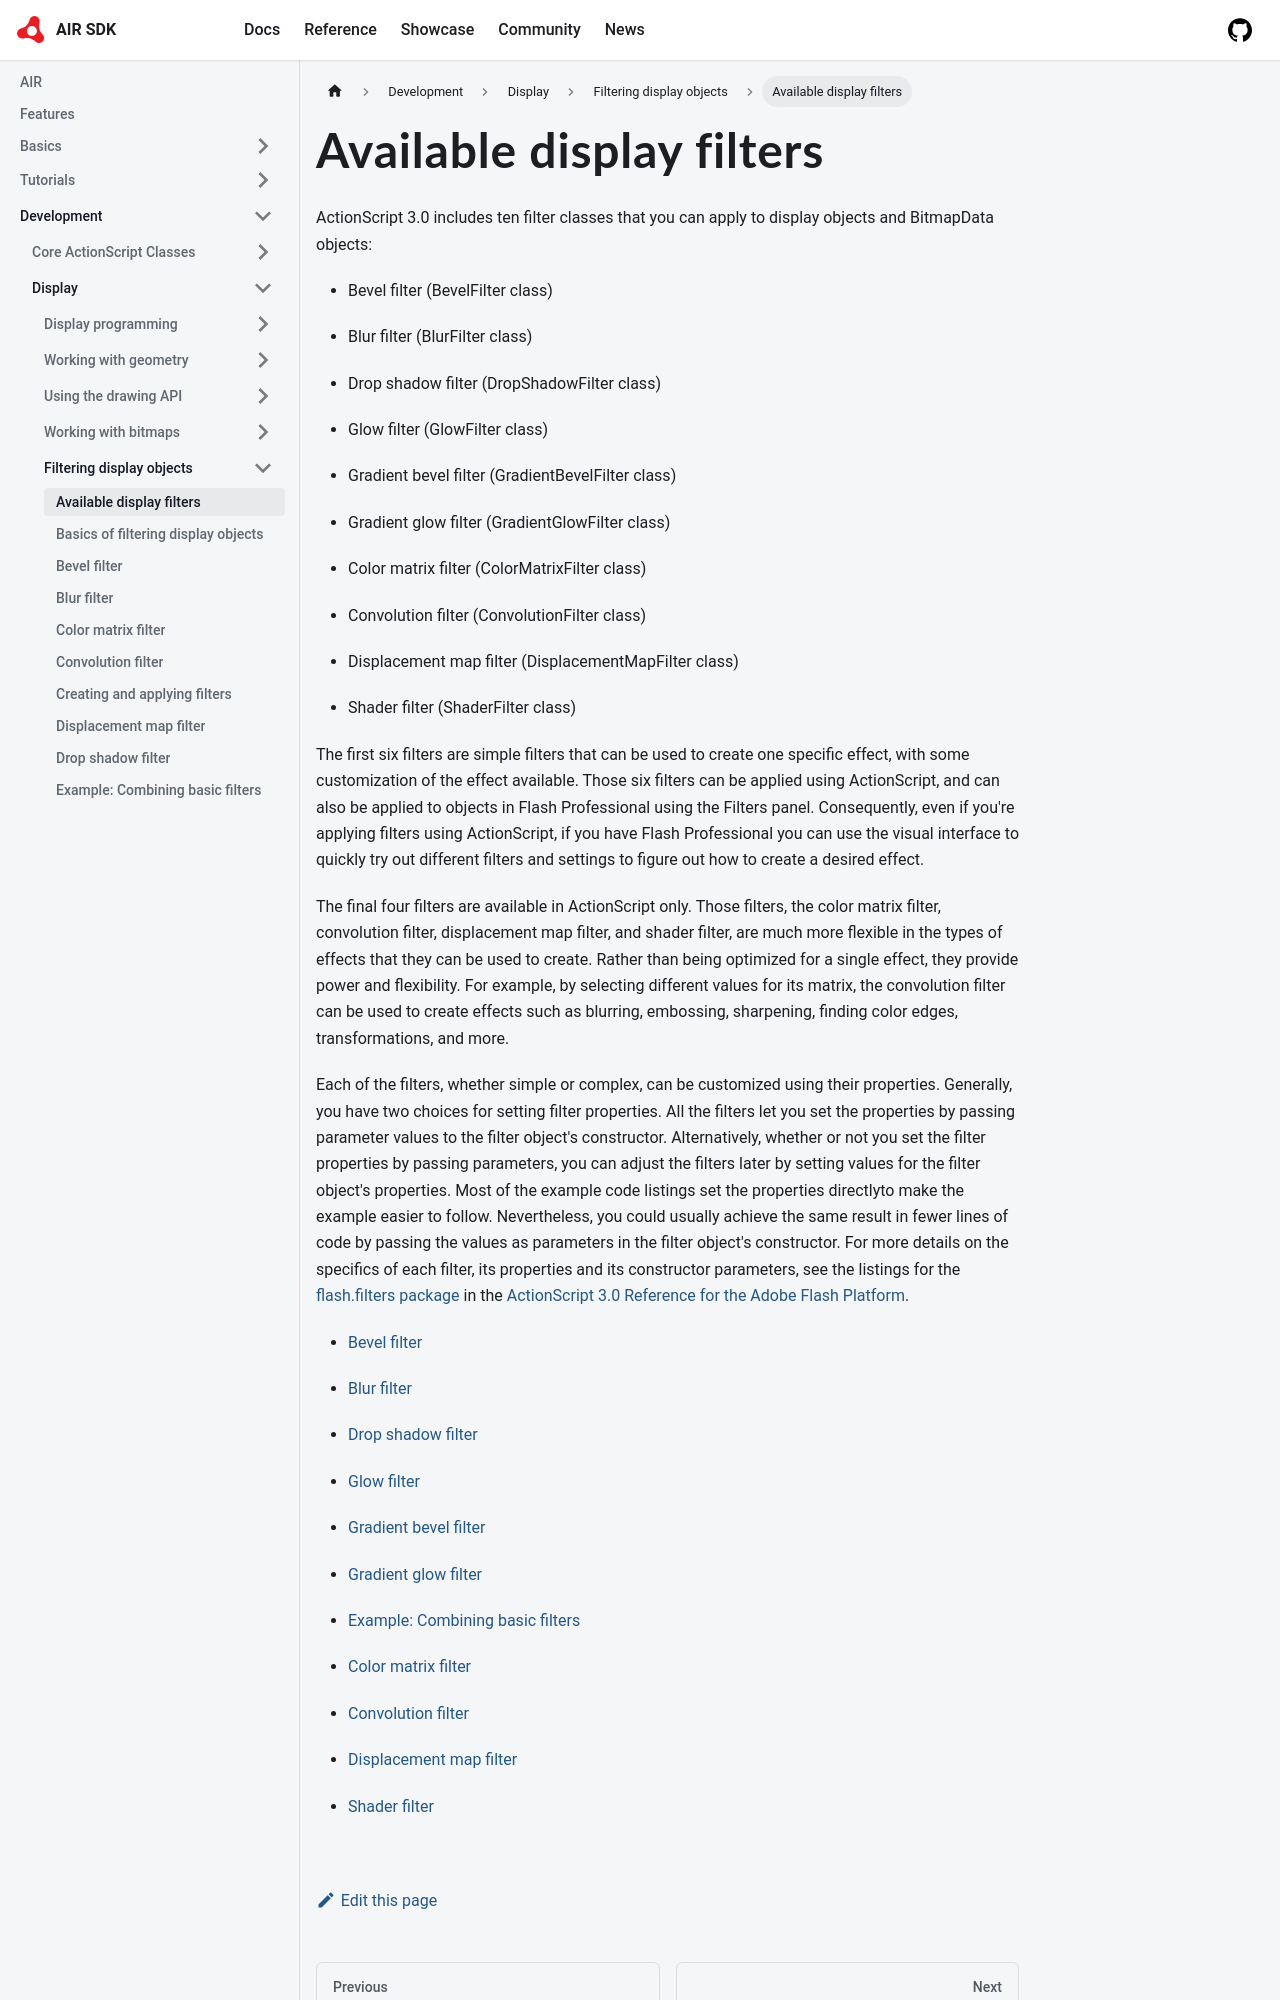

repository: airsdk/airsdk.dev · page: docs/development/display/filtering-display-objects/available-display-filters.html · generator: docusaurus

# Available display filters

ActionScript 3.0 includes ten filter classes that you can apply to display
objects and BitmapData objects:

- Bevel filter (BevelFilter class)

- Blur filter (BlurFilter class)

- Drop shadow filter (DropShadowFilter class)

- Glow filter (GlowFilter class)

- Gradient bevel filter (GradientBevelFilter class)

- Gradient glow filter (GradientGlowFilter class)

- Color matrix filter (ColorMatrixFilter class)

- Convolution filter (ConvolutionFilter class)

- Displacement map filter (DisplacementMapFilter class)

- Shader filter (ShaderFilter class)

The first six filters are simple filters that can be used to create one specific
effect, with some customization of the effect available. Those six filters can
be applied using ActionScript, and can also be applied to objects in Flash
Professional using the Filters panel. Consequently, even if you're applying
filters using ActionScript, if you have Flash Professional you can use the
visual interface to quickly try out different filters and settings to figure out
how to create a desired effect.

The final four filters are available in ActionScript only. Those filters, the
color matrix filter, convolution filter, displacement map filter, and shader
filter, are much more flexible in the types of effects that they can be used to
create. Rather than being optimized for a single effect, they provide power and
flexibility. For example, by selecting different values for its matrix, the
convolution filter can be used to create effects such as blurring, embossing,
sharpening, finding color edges, transformations, and more.
